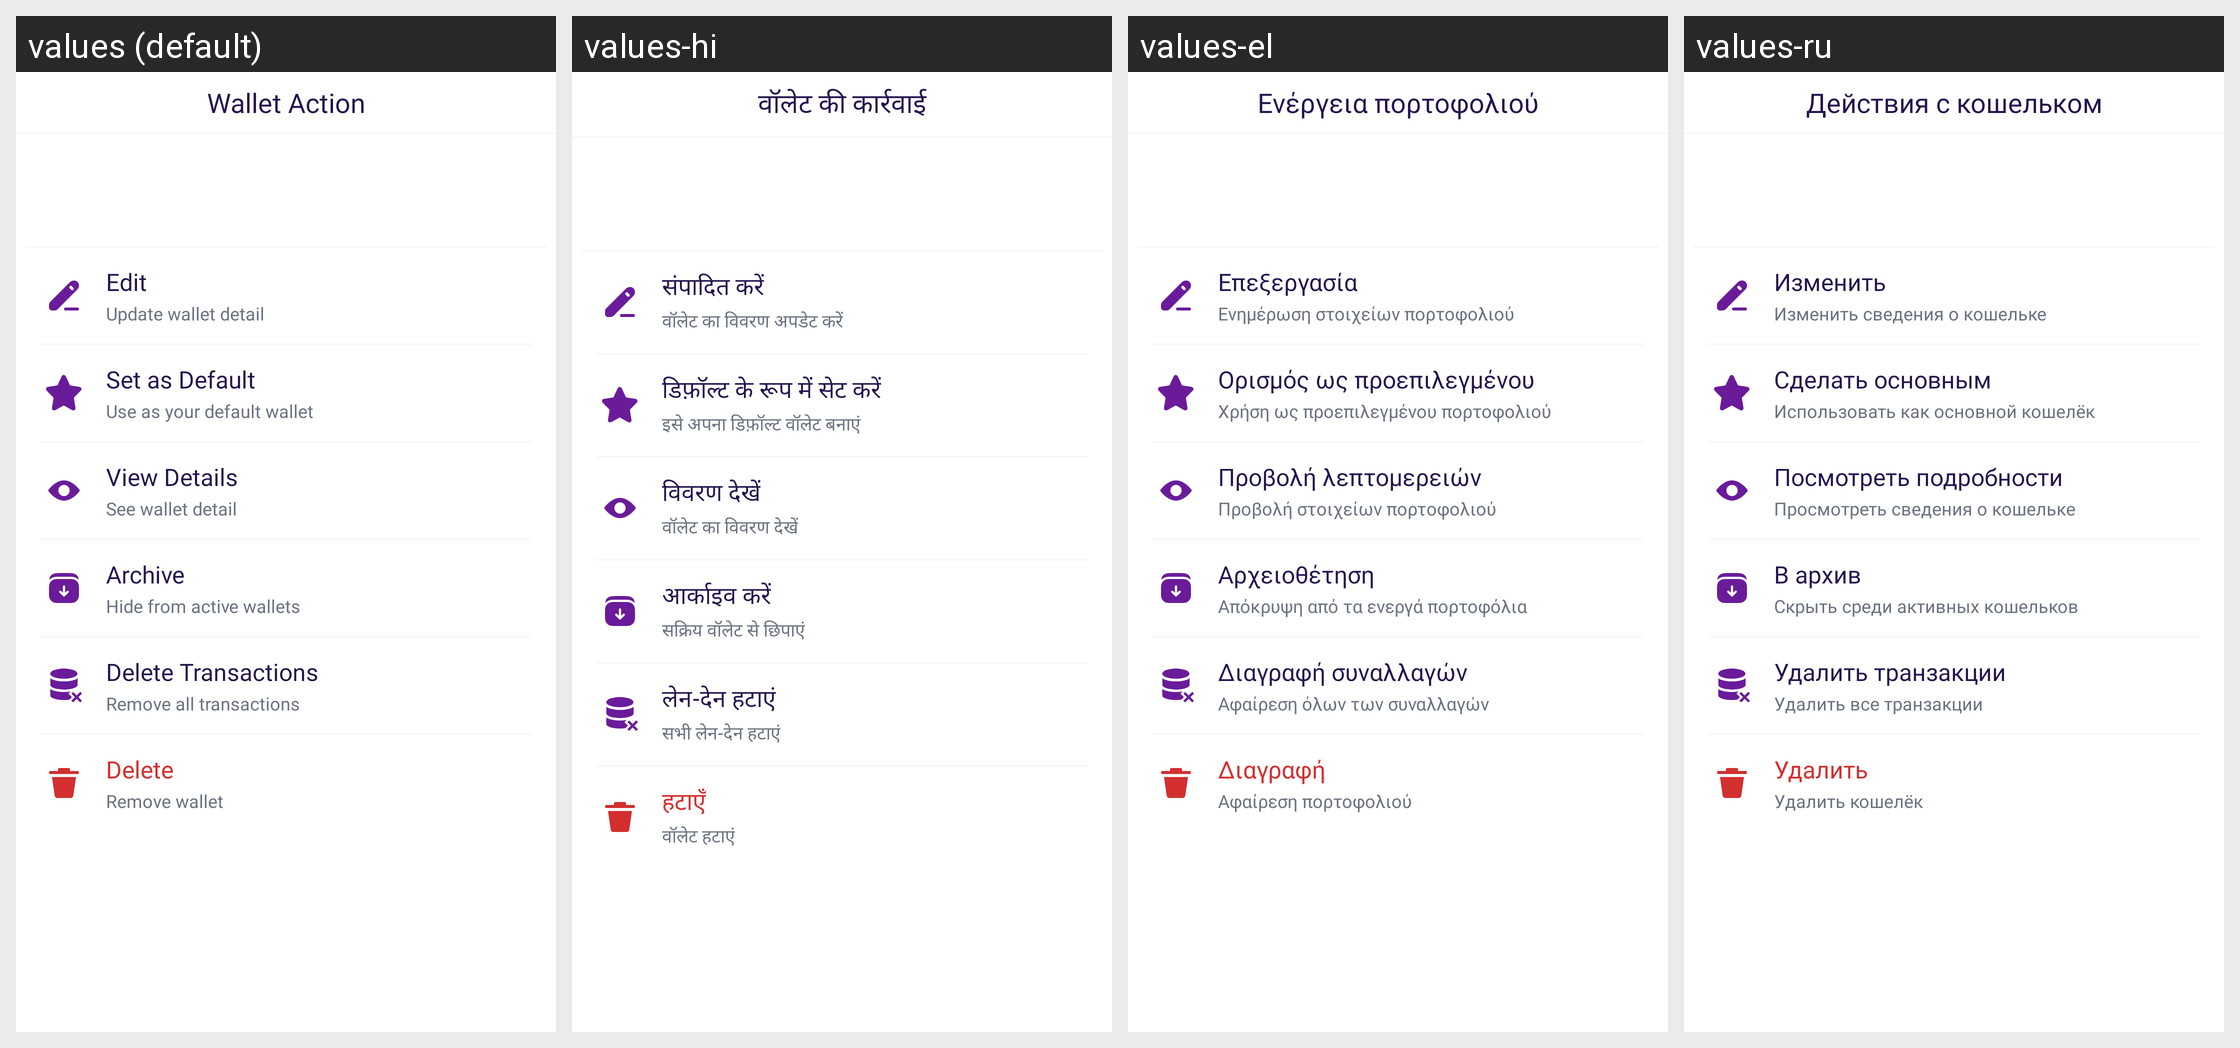

Locale-by-locale string values for the Android screen shown in this grid:
Android screen res/layout/bottom_wallet_options.xml rendered under 4 locales, left to right: values (default), values-hi, values-el, values-ru. Device: Nexus 5 (rendered at 1080×1920; each locale shown at half size, 540×960, under a caption strip naming it); theme Theme.MoneyTracker.
Other locales in the repository, not shown: values-ar, values-bn, values-cs, values-de, values-es, values-fa, values-fr, values-in, values-it, values-ja, values-kn, values-ko, values-ml, values-ms, values-pl, values-pt-rBR, values-ro, values-ta-rIN, values-te, values-th, values-tr, values-uk, values-vi, values-zh-rCN, values-zh-rTW.
Strings drawn on this screen, with the default value and each locale's value (text and hints the layout hard-codes, and strings that could not be matched under every locale, appear in the picture but are not listed):

wallet_action
  values: Wallet Action
  values-hi: वॉलेट की कार्रवाई
  values-el: Ενέργεια πορτοφολιού
  values-ru: Действия с кошельком

text_edit
  values: Edit
  values-hi: संपादित करें
  values-el: Επεξεργασία
  values-ru: Изменить

update_wallet_detail
  values: Update wallet detail
  values-hi: वॉलेट का विवरण अपडेट करें
  values-el: Ενημέρωση στοιχείων πορτοφολιού
  values-ru: Изменить сведения о кошельке

set_as_default
  values: Set as Default
  values-hi: डिफ़ॉल्ट के रूप में सेट करें
  values-el: Ορισμός ως προεπιλεγμένου
  values-ru: Сделать основным

use_default_wallet
  values: Use as your default wallet
  values-hi: इसे अपना डिफ़ॉल्ट वॉलेट बनाएं
  values-el: Χρήση ως προεπιλεγμένου πορτοφολιού
  values-ru: Использовать как основной кошелёк

view_details
  values: View Details
  values-hi: विवरण देखें
  values-el: Προβολή λεπτομερειών
  values-ru: Посмотреть подробности

see_wallet_detail
  values: See wallet detail
  values-hi: वॉलेट का विवरण देखें
  values-el: Προβολή στοιχείων πορτοφολιού
  values-ru: Просмотреть сведения о кошельке

archive
  values: Archive
  values-hi: आर्काइव करें
  values-el: Αρχειοθέτηση
  values-ru: В архив

hide_from_active_wallets
  values: Hide from active wallets
  values-hi: सक्रिय वॉलेट से छिपाएं
  values-el: Απόκρυψη από τα ενεργά πορτοφόλια
  values-ru: Скрыть среди активных кошельков

delete_transactions
  values: Delete Transactions
  values-hi: लेन-देन हटाएं
  values-el: Διαγραφή συναλλαγών
  values-ru: Удалить транзакции

remove_all_transactions
  values: Remove all transactions
  values-hi: सभी लेन-देन हटाएं
  values-el: Αφαίρεση όλων των συναλλαγών
  values-ru: Удалить все транзакции

delete
  values: Delete
  values-hi: हटाएँ
  values-el: Διαγραφή
  values-ru: Удалить

remove_wallet
  values: Remove wallet
  values-hi: वॉलेट हटाएं
  values-el: Αφαίρεση πορτοφολιού
  values-ru: Удалить кошелёк
